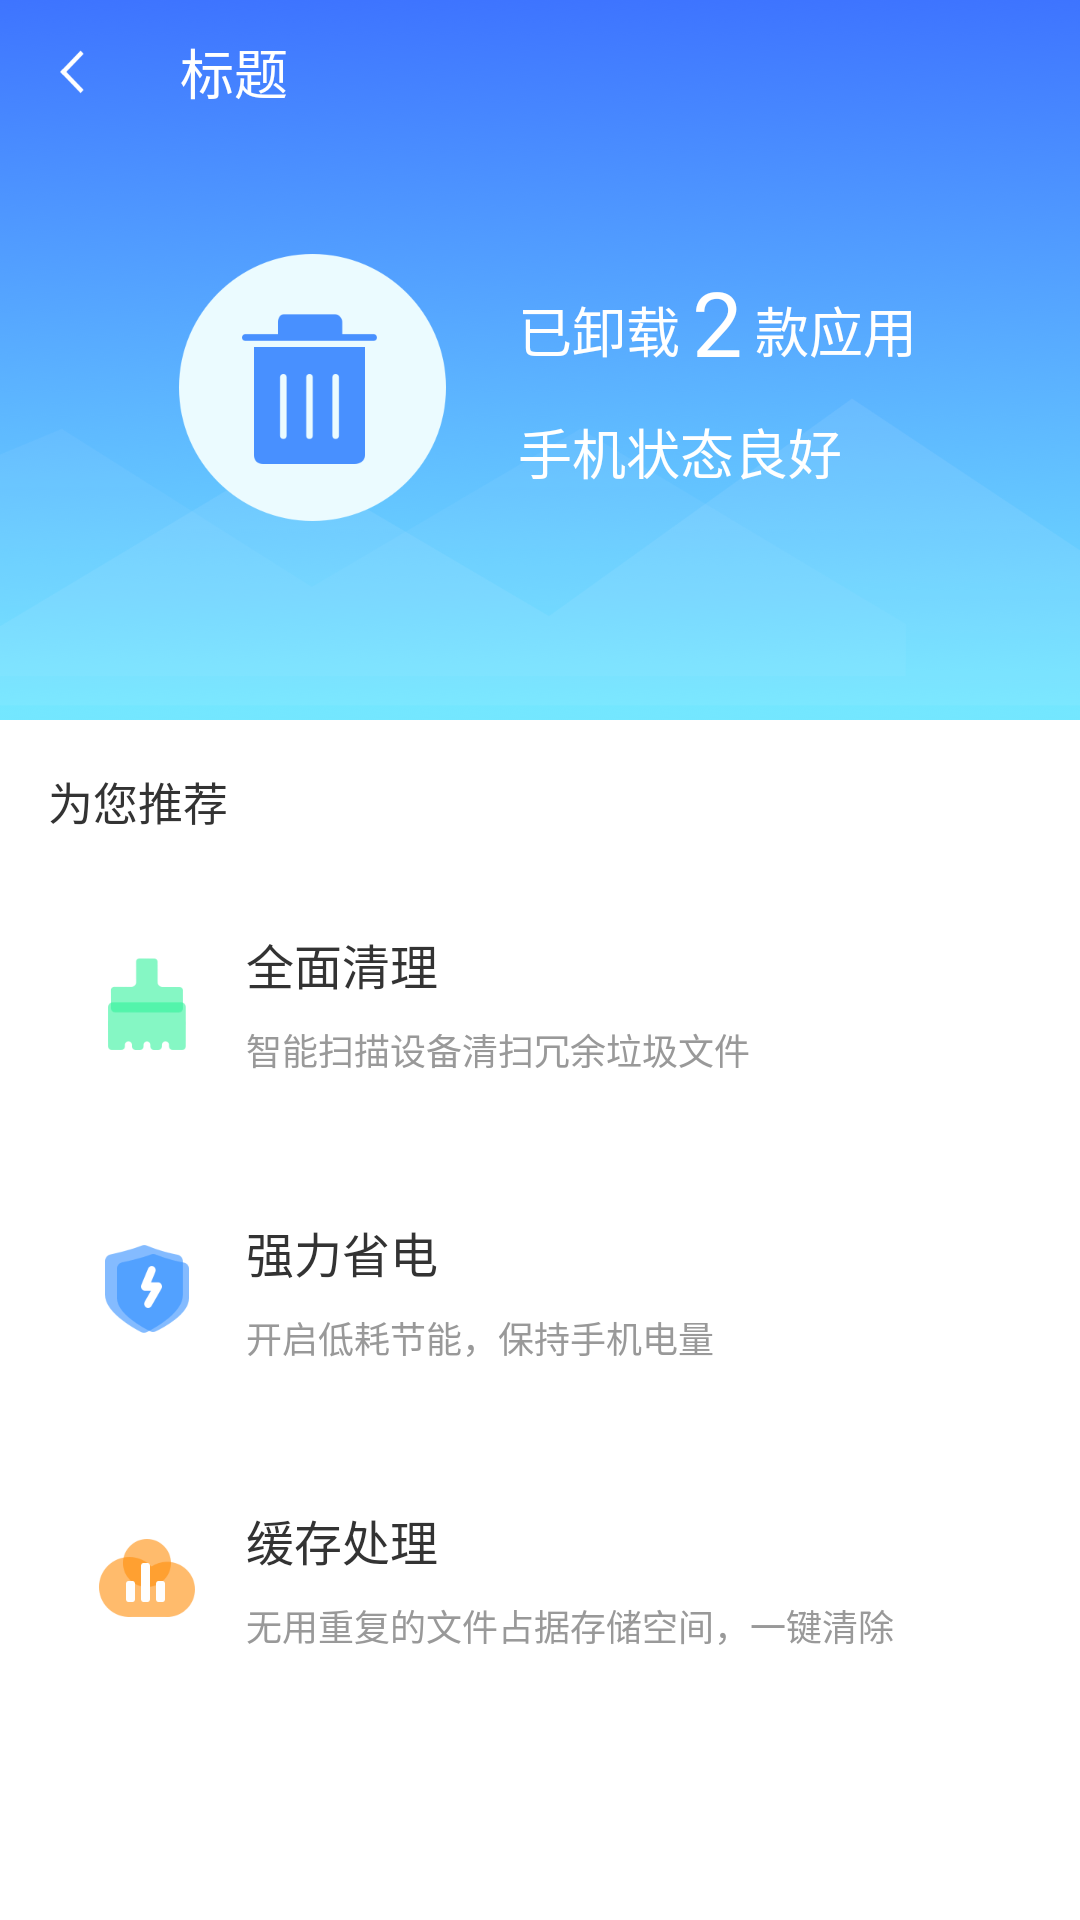

Reconstruct the res/layout file that produces this screen, plus the resources it refers to.
<!-- AndroidManifest.xml: application theme Theme.Cleaner13 -->
<!-- res/layout/activity_remove_app_complete.xml -->
<?xml version="1.0" encoding="utf-8"?>
<androidx.constraintlayout.widget.ConstraintLayout xmlns:android="http://schemas.android.com/apk/res/android"
    xmlns:app="http://schemas.android.com/apk/res-auto"
    android:layout_width="match_parent"
    android:layout_height="match_parent">

    <androidx.constraintlayout.widget.ConstraintLayout
        android:id="@+id/cl_top"
        android:layout_width="0dp"
        android:layout_height="wrap_content"
        android:animateLayoutChanges="true"
        app:layout_constraintEnd_toEndOf="parent"
        app:layout_constraintStart_toStartOf="parent"
        app:layout_constraintTop_toTopOf="parent">

        <ImageView
            android:layout_width="0dp"
            android:layout_height="240dp"
            android:background="@mipmap/bg_temperature_1"
            app:layout_constraintEnd_toEndOf="parent"
            app:layout_constraintStart_toStartOf="parent"
            app:layout_constraintTop_toTopOf="parent" />

        <include
            android:id="@+id/toolbar"
            layout="@layout/toolbar_common"
            android:layout_width="0dp"
            android:layout_height="@dimen/toolbar_height" />

        <ImageView
            android:id="@+id/iv_image"
            android:layout_width="wrap_content"
            android:layout_height="wrap_content"
            android:background="@mipmap/ic_remove_app_item"
            app:layout_constraintBottom_toBottomOf="parent"
            app:layout_constraintEnd_toEndOf="parent"
            app:layout_constraintHorizontal_bias="0.22"
            app:layout_constraintStart_toStartOf="parent"
            app:layout_constraintTop_toTopOf="parent"
            app:layout_constraintVertical_bias="0.56" />

        
        <TextView
            android:id="@+id/tv_text1"
            android:layout_width="wrap_content"
            android:layout_height="wrap_content"
            android:layout_marginStart="24dp"
            android:paddingStart="0dp"
            android:paddingEnd="4dp"
            android:text="已卸载"
            android:textColor="@color/white"
            android:textSize="18sp"
            app:layout_constraintBottom_toBottomOf="@id/tv_description"
            app:layout_constraintEnd_toStartOf="@id/tv_description"
            app:layout_constraintHorizontal_chainStyle="packed"
            app:layout_constraintStart_toEndOf="@id/iv_image"
            app:layout_constraintTop_toTopOf="@id/tv_description"
            app:layout_constraintVertical_bias="0.7" />

        <TextView
            android:id="@+id/tv_description"
            android:layout_width="wrap_content"
            android:layout_height="wrap_content"
            android:layout_marginBottom="10dp"
            android:text="2"
            android:textColor="@color/white"
            android:textSize="30sp"
            app:layout_constraintBottom_toTopOf="@id/tv_text2"
            app:layout_constraintEnd_toStartOf="@id/tv_unit"
            app:layout_constraintStart_toEndOf="@id/tv_text1"
            app:layout_constraintTop_toTopOf="@id/iv_image"
            app:layout_constraintVertical_bias="0.2"
            app:layout_constraintVertical_chainStyle="packed" />

        <TextView
            android:id="@+id/tv_unit"
            android:layout_width="wrap_content"
            android:layout_height="wrap_content"
            android:paddingStart="4dp"
            android:paddingEnd="0dp"
            android:text="款应用"
            android:textColor="@color/white"
            android:textSize="18sp"
            app:layout_constraintBottom_toBottomOf="@id/tv_description"
            app:layout_constraintStart_toEndOf="@id/tv_description"
            app:layout_constraintTop_toTopOf="@id/tv_description"
            app:layout_constraintVertical_bias="0.7" />

        <TextView
            android:id="@+id/tv_text2"
            android:layout_width="wrap_content"
            android:layout_height="wrap_content"
            android:text="手机状态良好"
            android:textColor="@color/white"
            android:textSize="18sp"
            app:layout_constraintBottom_toBottomOf="@id/iv_image"
            app:layout_constraintStart_toStartOf="@id/tv_text1"
            app:layout_constraintTop_toBottomOf="@id/tv_description" />

    </androidx.constraintlayout.widget.ConstraintLayout>

    <androidx.core.widget.NestedScrollView
        android:id="@+id/nsv_function"
        android:layout_width="0dp"
        android:layout_height="0dp"
        android:background="@color/white"
        app:layout_constraintBottom_toBottomOf="parent"
        app:layout_constraintEnd_toEndOf="parent"
        app:layout_constraintStart_toStartOf="parent"
        app:layout_constraintTop_toBottomOf="@id/cl_top">

        <LinearLayout
            android:layout_width="match_parent"
            android:layout_height="match_parent"
            android:animateLayoutChanges="true"
            android:orientation="vertical">

            <androidx.cardview.widget.CardView
                android:id="@+id/cv_ad_container_top"
                android:layout_width="match_parent"
                android:layout_height="wrap_content"
                android:layout_marginHorizontal="16dp"
                android:layout_marginTop="16dp"
                android:visibility="gone"
                app:cardCornerRadius="8dp"
                app:cardElevation="@dimen/elevation">

                <FrameLayout
                    android:id="@+id/fl_ad_container_top"
                    android:layout_width="300dp"
                    android:layout_height="wrap_content"
                    android:layout_gravity="center"
                    android:layout_margin="4dp" />

            </androidx.cardview.widget.CardView>

            <TextView
                android:id="@+id/tv_service_count"
                android:layout_width="wrap_content"
                android:layout_height="wrap_content"
                android:layout_marginStart="16dp"
                android:paddingTop="16dp"
                android:paddingBottom="8dp"
                android:text="为您推荐"
                android:textColor="#333333"
                android:textSize="15sp" />

            <include
                android:id="@+id/clean"
                layout="@layout/layout_clean"
                android:layout_width="match_parent"
                android:layout_height="@dimen/item_height"
                android:layout_marginHorizontal="16dp"
                android:layout_marginVertical="8dp" />

            <include
                android:id="@+id/power_saving"
                layout="@layout/layout_power_saving"
                android:layout_width="match_parent"
                android:layout_height="@dimen/item_height"
                android:layout_marginHorizontal="16dp"
                android:layout_marginVertical="8dp" />

            <include
                android:id="@+id/clear_cache"
                layout="@layout/layout_clear_cache"
                android:layout_width="match_parent"
                android:layout_height="@dimen/item_height"
                android:layout_marginHorizontal="16dp"
                android:layout_marginVertical="8dp" />

            <androidx.cardview.widget.CardView
                android:id="@+id/cv_ad_container_bottom"
                android:layout_width="match_parent"
                android:layout_height="wrap_content"
                android:layout_marginHorizontal="16dp"
                android:layout_marginVertical="8dp"
                android:visibility="gone"
                app:cardCornerRadius="8dp"
                app:cardElevation="@dimen/elevation">

                <FrameLayout
                    android:id="@+id/fl_ad_container_bottom"
                    android:layout_width="300dp"
                    android:layout_height="wrap_content"
                    android:layout_gravity="center"
                    android:layout_margin="4dp" />

            </androidx.cardview.widget.CardView>
        </LinearLayout>

    </androidx.core.widget.NestedScrollView>

</androidx.constraintlayout.widget.ConstraintLayout>
<!-- res/layout/toolbar_common.xml (included above) -->
<?xml version="1.0" encoding="utf-8"?>
<androidx.constraintlayout.widget.ConstraintLayout xmlns:android="http://schemas.android.com/apk/res/android"
    xmlns:app="http://schemas.android.com/apk/res-auto"
    xmlns:tool="http://schemas.android.com/tools"
    android:layout_width="match_parent"
    android:layout_height="@dimen/toolbar_height">

    <ImageView
        android:id="@+id/iv_back"
        android:layout_width="48dp"
        android:layout_height="0dp"
        android:scaleType="center"
        android:src="@mipmap/ic_back_light"
        app:layout_constraintBottom_toBottomOf="parent"
        app:layout_constraintStart_toStartOf="parent"
        app:layout_constraintTop_toTopOf="parent" />

    <TextView
        android:id="@+id/tv_title"
        android:layout_width="wrap_content"
        android:layout_height="0dp"
        android:layout_marginStart="12dp"
        android:gravity="center"
        android:textColor="@color/white"
        android:textSize="18sp"
        app:layout_constraintBottom_toBottomOf="parent"
        app:layout_constraintStart_toEndOf="@id/iv_back"
        app:layout_constraintTop_toTopOf="parent"
        tool:text="标题" />

</androidx.constraintlayout.widget.ConstraintLayout>
<!-- res/layout/layout_clean.xml (included above) -->
<?xml version="1.0" encoding="utf-8"?>
<androidx.constraintlayout.widget.ConstraintLayout xmlns:android="http://schemas.android.com/apk/res/android"
    xmlns:app="http://schemas.android.com/apk/res-auto"
    android:layout_width="match_parent"
    android:layout_height="@dimen/item_height"
    android:background="@drawable/bg_white_corners_8"
    android:elevation="@dimen/elevation"
    android:paddingHorizontal="16dp">

    <ImageView
        android:id="@+id/iv_icon"
        android:layout_width="wrap_content"
        android:layout_height="wrap_content"
        android:scaleType="fitXY"
        android:src="@mipmap/ic_item_scanning"
        app:layout_constraintBottom_toBottomOf="parent"
        app:layout_constraintStart_toStartOf="parent"
        app:layout_constraintTop_toTopOf="parent" />

    <TextView
        android:id="@+id/tv_title"
        android:layout_width="wrap_content"
        android:layout_height="wrap_content"
        android:layout_marginStart="16dp"
        android:layout_marginBottom="8dp"
        android:text="全面清理"
        android:textColor="#ff333333"
        android:textSize="16sp"
        app:layout_constraintBottom_toTopOf="@id/tv_subtitle"
        app:layout_constraintStart_toEndOf="@id/iv_icon"
        app:layout_constraintTop_toTopOf="parent"
        app:layout_constraintVertical_chainStyle="packed" />

    <TextView
        android:id="@+id/tv_subtitle"
        android:layout_width="wrap_content"
        android:layout_height="wrap_content"
        android:text="智能扫描设备清扫冗余垃圾文件"
        android:textColor="#ff999999"
        android:textSize="12sp"
        app:layout_constraintBottom_toBottomOf="parent"
        app:layout_constraintStart_toStartOf="@id/tv_title"
        app:layout_constraintTop_toBottomOf="@id/tv_title" />

</androidx.constraintlayout.widget.ConstraintLayout>
<!-- res/layout/layout_power_saving.xml (included above) -->
<?xml version="1.0" encoding="utf-8"?>
<androidx.constraintlayout.widget.ConstraintLayout xmlns:android="http://schemas.android.com/apk/res/android"
    xmlns:app="http://schemas.android.com/apk/res-auto"
    android:layout_width="match_parent"
    android:layout_height="@dimen/item_height"
    android:background="@drawable/bg_white_corners_8"
    android:elevation="@dimen/elevation"
    android:paddingHorizontal="16dp">

    <ImageView
        android:id="@+id/iv_icon"
        android:layout_width="wrap_content"
        android:layout_height="wrap_content"
        android:scaleType="fitXY"
        android:src="@mipmap/ic_item_saving"
        app:layout_constraintBottom_toBottomOf="parent"
        app:layout_constraintStart_toStartOf="parent"
        app:layout_constraintTop_toTopOf="parent" />

    <TextView
        android:id="@+id/tv_title"
        android:layout_width="wrap_content"
        android:layout_height="wrap_content"
        android:layout_marginStart="16dp"
        android:layout_marginBottom="8dp"
        android:text="强力省电"
        android:textColor="#ff333333"
        android:textSize="16sp"
        app:layout_constraintBottom_toTopOf="@id/tv_subtitle"
        app:layout_constraintStart_toEndOf="@id/iv_icon"
        app:layout_constraintTop_toTopOf="parent"
        app:layout_constraintVertical_chainStyle="packed" />

    <TextView
        android:id="@+id/tv_subtitle"
        android:layout_width="wrap_content"
        android:layout_height="wrap_content"
        android:text="开启低耗节能，保持手机电量"
        android:textColor="#ff999999"
        android:textSize="12sp"
        app:layout_constraintBottom_toBottomOf="parent"
        app:layout_constraintStart_toStartOf="@id/tv_title"
        app:layout_constraintTop_toBottomOf="@id/tv_title" />

</androidx.constraintlayout.widget.ConstraintLayout>
<!-- res/layout/layout_clear_cache.xml (included above) -->
<?xml version="1.0" encoding="utf-8"?>
<androidx.constraintlayout.widget.ConstraintLayout xmlns:android="http://schemas.android.com/apk/res/android"
    xmlns:app="http://schemas.android.com/apk/res-auto"
    android:layout_width="match_parent"
    android:layout_height="@dimen/item_height"
    android:background="@drawable/bg_white_corners_8"
    android:elevation="@dimen/elevation"
    android:paddingHorizontal="16dp">

    <ImageView
        android:id="@+id/iv_icon"
        android:layout_width="wrap_content"
        android:layout_height="wrap_content"
        android:scaleType="fitXY"
        android:src="@mipmap/ic_item_cleaning"
        app:layout_constraintBottom_toBottomOf="parent"
        app:layout_constraintStart_toStartOf="parent"
        app:layout_constraintTop_toTopOf="parent" />

    <TextView
        android:id="@+id/tv_title"
        android:layout_width="wrap_content"
        android:layout_height="wrap_content"
        android:layout_marginStart="16dp"
        android:layout_marginBottom="8dp"
        android:text="缓存处理"
        android:textColor="#ff333333"
        android:textSize="16sp"
        app:layout_constraintBottom_toTopOf="@id/tv_subtitle"
        app:layout_constraintStart_toEndOf="@id/iv_icon"
        app:layout_constraintTop_toTopOf="parent"
        app:layout_constraintVertical_chainStyle="packed" />

    <TextView
        android:id="@+id/tv_subtitle"
        android:layout_width="wrap_content"
        android:layout_height="wrap_content"
        android:text="无用重复的文件占据存储空间，一键清除"
        android:textColor="#ff999999"
        android:textSize="12sp"
        app:layout_constraintBottom_toBottomOf="parent"
        app:layout_constraintStart_toStartOf="@id/tv_title"
        app:layout_constraintTop_toBottomOf="@id/tv_title" />

</androidx.constraintlayout.widget.ConstraintLayout>
<!-- resources referenced by this layout -->
<resources>
  <color name="white">#FFFFFFFF</color>
  <dimen name="elevation">3dp</dimen>
  <dimen name="item_height">80dp</dimen>
  <dimen name="toolbar_height">48dp</dimen>
  <!-- mipmap bg_temperature_1: webp bitmap (mipmap-xxhdpi, 38960 bytes) -->
  <!-- mipmap ic_back_light: webp bitmap (mipmap-xxhdpi, 486 bytes) -->
  <!-- mipmap ic_item_cleaning: webp bitmap (mipmap-xxhdpi, 3736 bytes) -->
  <!-- mipmap ic_item_saving: webp bitmap (mipmap-xxhdpi, 4392 bytes) -->
  <!-- mipmap ic_item_scanning: webp bitmap (mipmap-xxhdpi, 2030 bytes) -->
  <!-- mipmap ic_remove_app_item: webp bitmap (mipmap-xxhdpi, 7230 bytes) -->
  <style name="Theme.Cleaner13" parent="Theme.MaterialComponents.DayNight.NoActionBar">
          
          <item name="colorPrimary">@color/white</item>
          <item name="colorPrimaryVariant">@color/white</item>
          <item name="colorOnPrimary">@color/white</item>
          
          <item name="colorSecondary">@color/teal_200</item>
          <item name="colorSecondaryVariant">@color/teal_700</item>
          <item name="colorOnSecondary">@color/black</item>
          
          <item name="android:statusBarColor" tools:targetApi="l">?attr/colorPrimaryVariant</item>
          
      </style>
  <color name="teal_200">#FF03DAC5</color>
  <color name="teal_700">#FF018786</color>
  <color name="black">#FF000000</color>
</resources>
